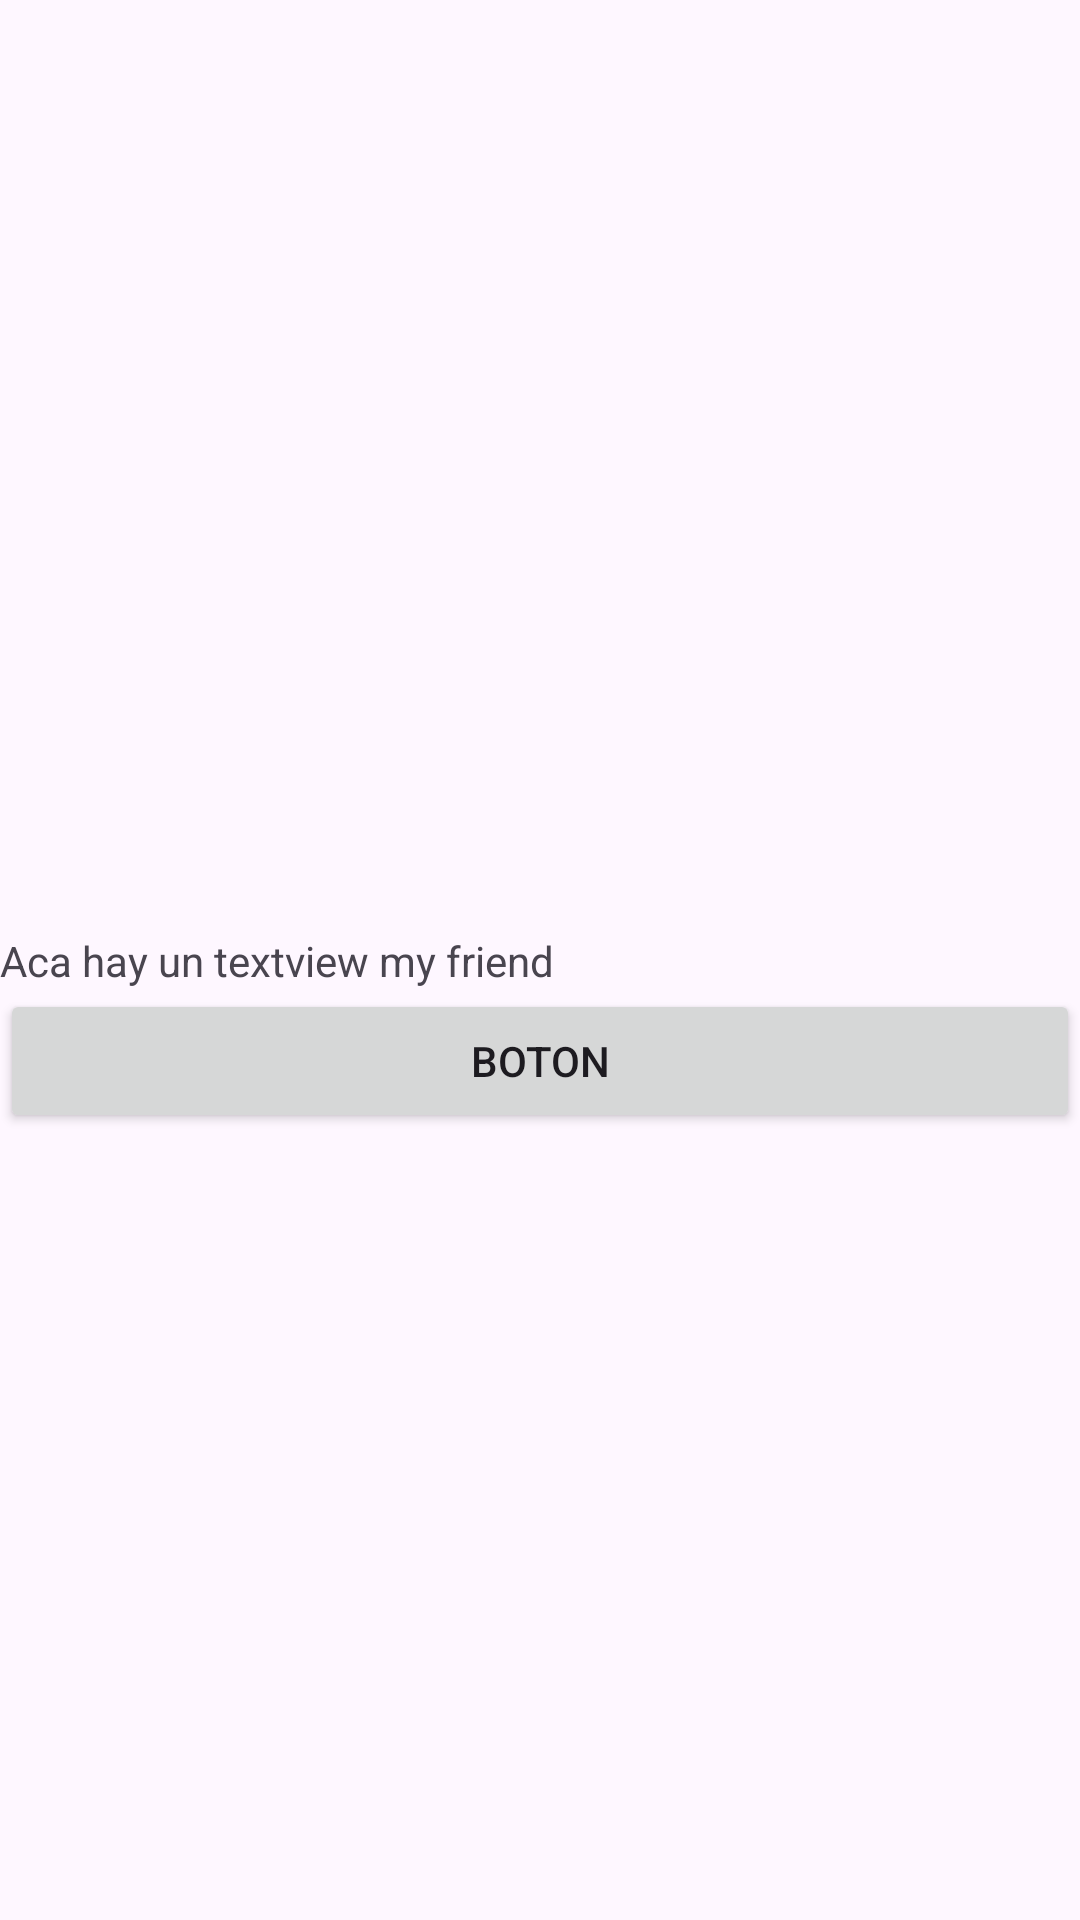

Android layout source for this screen:
<!-- AndroidManifest.xml: application theme Theme.RecyclerBooks -->
<!-- res/layout/libro_fragment.xml -->
<?xml version="1.0" encoding="utf-8"?>
<androidx.constraintlayout.widget.ConstraintLayout xmlns:android="http://schemas.android.com/apk/res/android"
    android:layout_width="match_parent"
    android:layout_height="match_parent"
    xmlns:app="http://schemas.android.com/apk/res-auto">

    <TextView
        android:id="@+id/tvFragment"
        android:layout_width="match_parent"
        android:layout_height="wrap_content"
        android:text="Aca hay un textview my friend"
        app:layout_constraintTop_toTopOf="parent"
        app:layout_constraintBottom_toBottomOf="parent"/>
    <Button
        android:id="@+id/btnUnico"
        android:layout_width="match_parent"
        android:layout_height="wrap_content"
        app:layout_constraintTop_toBottomOf="@id/tvFragment"
        android:text="Boton"/>


</androidx.constraintlayout.widget.ConstraintLayout>
<!-- resources referenced by this layout -->
<resources>
  <style name="Theme.RecyclerBooks" parent="Base.Theme.RecyclerBooks" />
  <style name="Base.Theme.RecyclerBooks" parent="Theme.Material3.DayNight.NoActionBar">
          
          
      </style>
</resources>
